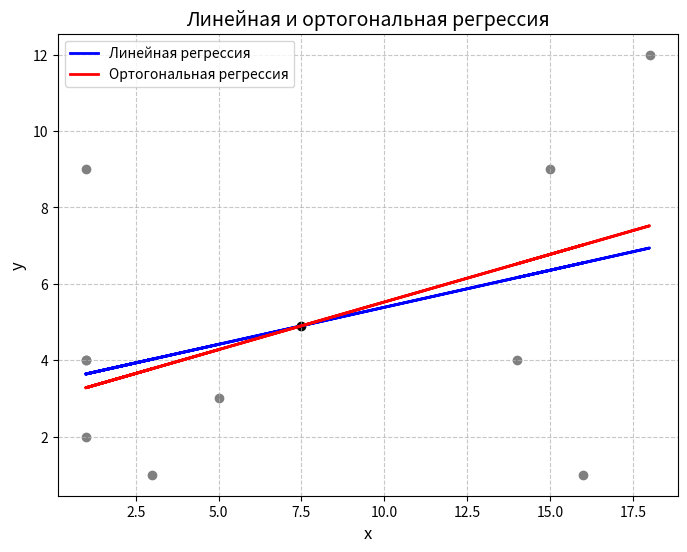

The matplotlib source for this figure:
import matplotlib.pyplot as plt
import numpy as np
import math

def calculate_average_x(list_points, p):
    list_of_points = list(sum(j for j in i[:1]) for i in list_points) if p == 'x' else list(sum(j for j in i[1:]) for i in list_points)
    return sum(list_of_points) / len(list_of_points)

def calculate_delta_point(list_points, avg_p, p):
    return list(sum(j - avg_p for j in i[:1]) for i in list_points) if p == 'x' else list(sum(j - avg_p for j in i[1:]) for i in list_points)

def calculate_slope_coefficient(delta_x, delta_y):
    numerator, denominator = 0, 0
    for x, y in zip(delta_x, delta_y):
        numerator += x * y
        denominator += x * x
    return numerator / denominator

def calculate_free_coefficient(x_avg, y_avg, slope_coeff):
    return y_avg - slope_coeff * x_avg

def calculate_lambdas(delta_x, delta_y):
    P11 = sum(x * x for x in delta_x)
    P12 = sum(x * y for x, y in zip(delta_x, delta_y))
    P22 = sum(y * y for y in delta_y)
    discriminant = (P11 + P22) ** 2 - 4 * (P11 * P22 - P12 * P12)
    lambda1 = ((P11 + P22) + math.sqrt(discriminant)) / 2
    lambda2 = ((P11 + P22) - math.sqrt(discriminant)) / 2
    return min(lambda1, lambda2), max(lambda1, lambda2)

def calculate_orth_coeffs(lambda_min, delta_x, delta_y, x_avg, y_avg):
    P11 = sum(x * x for x in delta_x)
    P12 = sum(x * y for x, y in zip(delta_x, delta_y))
    if P11 - lambda_min != 0 or P12 != 0:
        A = P12
        B = lambda_min - P11
    else:
        A = 1
        B = 0
    norm = math.sqrt(A ** 2 + B ** 2)
    A /= norm
    B /= norm
    C = -(A * x_avg + B * y_avg)
    return A, B, C

def create_graph(list_of_points, slope_coeff, free_coefficient, orth_coefficients):

    x_points = np.array(list(sum(j for j in i[:1]) for i in list_of_points))
    y_points = np.array(list(sum(j for j in i[1:]) for i in list_of_points))

    linear_regression_equation = slope_coeff * x_points + free_coefficient
    A, B, C = orth_coefficients
    orthogonal_regression_equation = (-A * x_points - C) / B if B != 0 else None

    plt.figure(figsize=(8, 6))
    plt.scatter(x_points, y_points, color="gray")
    plt.scatter(avg_x, avg_y, color="black")
    plt.plot(x_points, linear_regression_equation, color="blue", linewidth=2, label=f"Линейная регрессия")
    plt.plot(x_points, orthogonal_regression_equation, color="red", linewidth=2, label=f"Ортогональная регрессия") if B != 0 else plt.axvline(x=-C / A, color="red", linewidth=2, label="Ортогональная регрессия")

    plt.title(f"Линейная и ортогональная регрессия", fontsize=14)
    plt.xlabel("x", fontsize=12)
    plt.ylabel("y", fontsize=12)
    plt.legend()
    plt.grid(True, linestyle='--', alpha=0.7)
    plt.show()

if __name__ == '__main__':

    points = [[1, 4], [3, 1], [1, 2], [16, 1], [14, 4], [18, 12], [15, 9], [1, 9], [1, 4], [5, 3]]
    #points = [[1, 2], [2, 3], [3, 4], [4, 5], [2, 4], [3, 2], [4, 6], [5, 3]]
    #points = [[1, 10], [1, 12], [1, 8], [5, 5], [6, 6], [7, 7]]

    avg_x = calculate_average_x(points, 'x')
    avg_y = calculate_average_x(points, 'y')
    list_delta_x = calculate_delta_point(points, avg_x, 'x')
    list_delta_y = calculate_delta_point(points, avg_y, 'y')
    k = calculate_slope_coefficient(list_delta_x, list_delta_y)
    b = calculate_free_coefficient(avg_x, avg_y, k)
    min_lambda = calculate_lambdas(list_delta_x, list_delta_y)[0]
    coefficients_orth_line = calculate_orth_coeffs(min_lambda, list_delta_x, list_delta_y, avg_x, avg_y)
    create_graph(points, k, b, coefficients_orth_line)

    # print(f'x_ср = {avg_x}')
    # print(f'y_ср = {avg_y}')
    # print(f'Список дельта-x: {list_delta_x}')
    # print(f'Список дельта-y: {list_delta_y}')
    # print(f'Угловой коэффициент k = {k}')
    # print(f'Свободный коэффициент b = {b}')
    # print(f'Уравнение линейной регрессии: y = {k:.2}x + {b:.2}\nУравнение ортогональной регрессии: {coefficients_orth_line[0]:.2}x + {coefficients_orth_line[1]:.2}y + {coefficients_orth_line[2]:.2}')